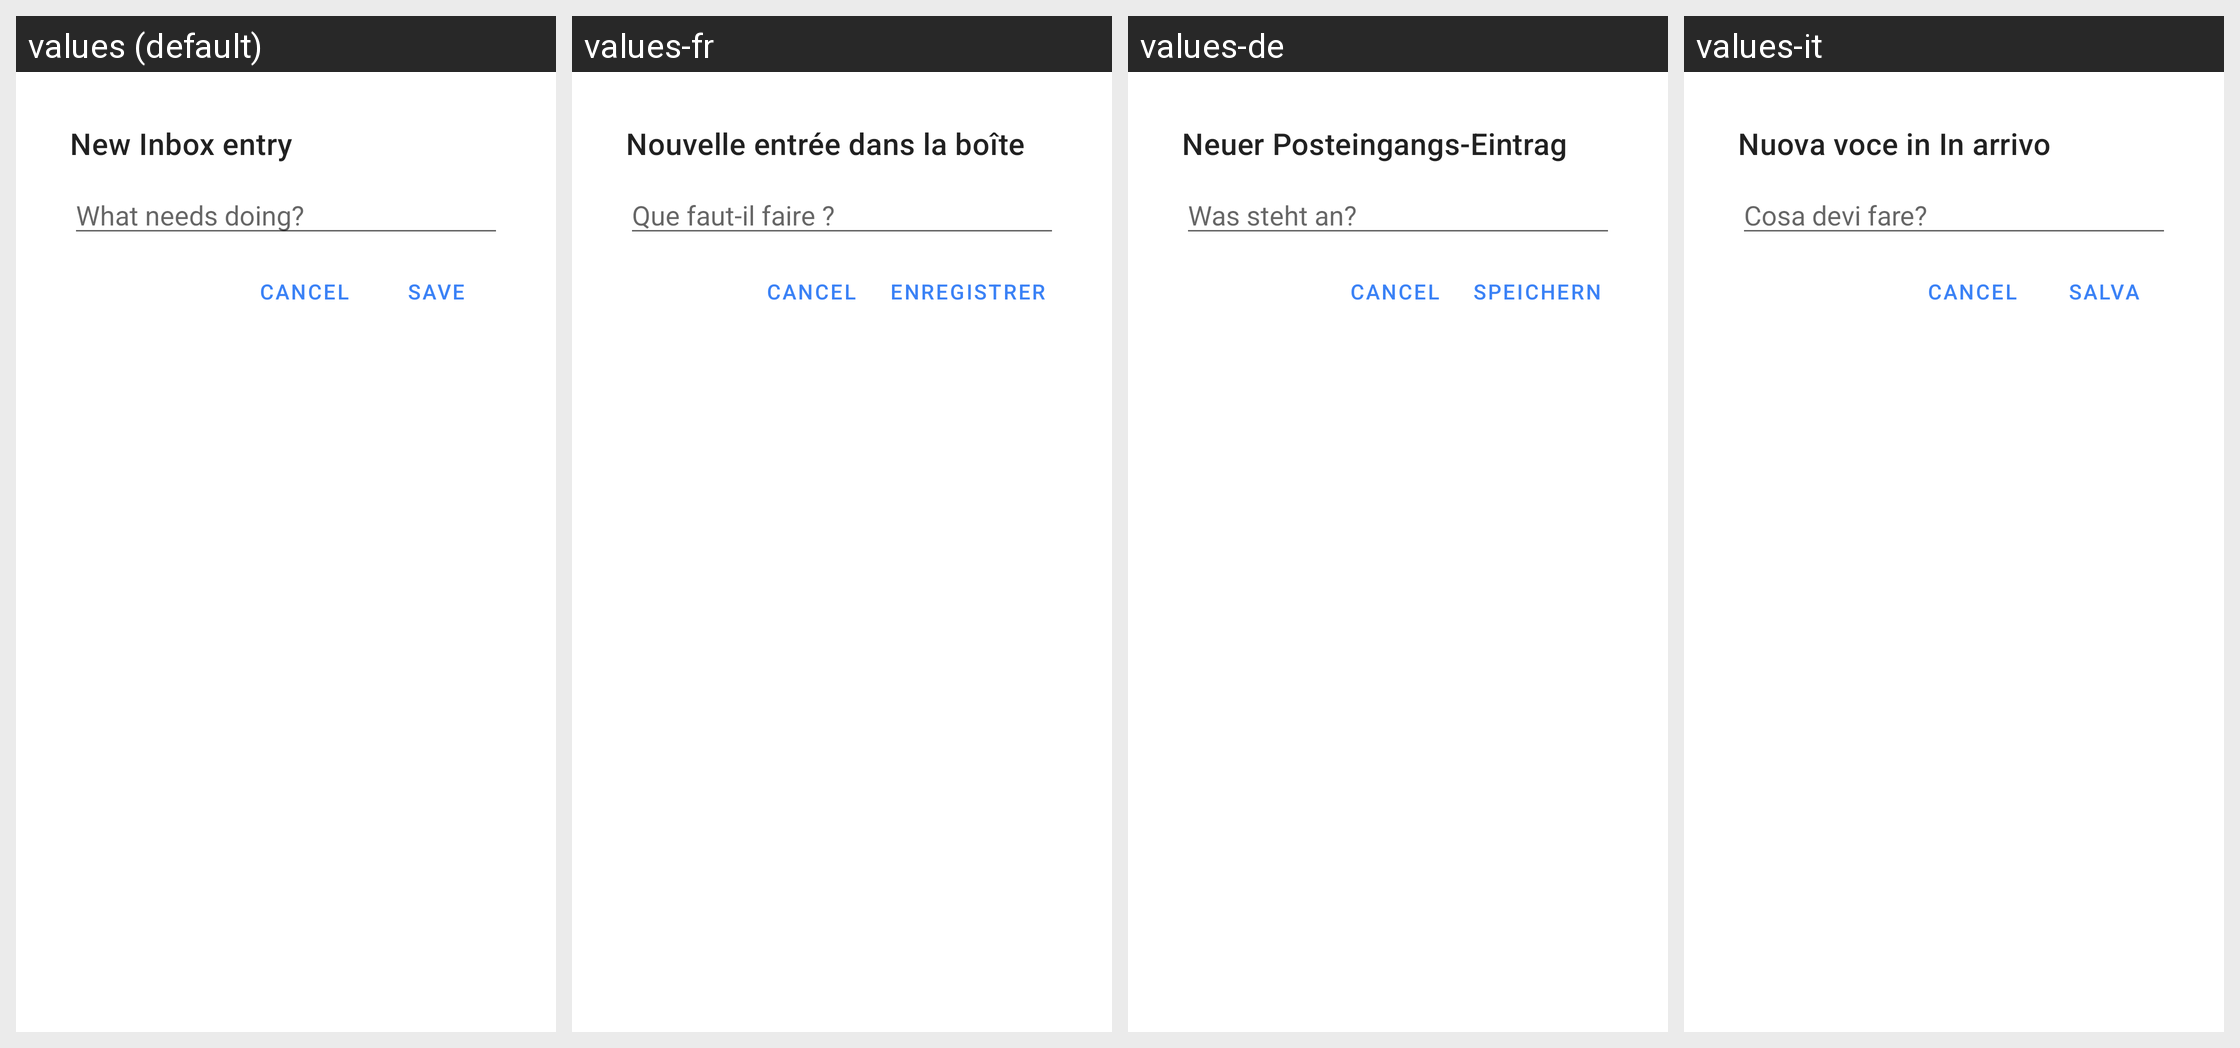

Here is an Android app screen in its default locale and in the app's own translations. Write out the translated-string differences for the strings that appear on this screen.
Android screen res/layout/activity_quick_add.xml rendered under 4 locales, left to right: values (default), values-fr, values-de, values-it. Device: Nexus 5 (rendered at 1080×1920; each locale shown at half size, 540×960, under a caption strip naming it); theme Theme.DayGlance.QuickAdd.
Other locales in the repository, not shown: values-es, values-pl, values-pt, values-uk, values-zh-rCN.
Strings drawn on this screen, with the default value and each locale's value (text and hints the layout hard-codes, and strings that could not be matched under every locale, appear in the picture but are not listed):

quickadd_title
  values: New Inbox entry
  values-fr: Nouvelle entrée dans la boîte
  values-de: Neuer Posteingangs-Eintrag
  values-it: Nuova voce in In arrivo

quickadd_hint
  values: What needs doing?
  values-fr: Que faut-il faire ?
  values-de: Was steht an?
  values-it: Cosa devi fare?
